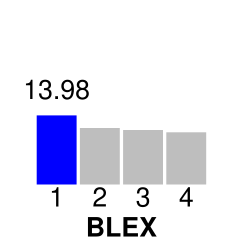

The data file committed next to this chart (first rows):
1	2	13.98	13.98
2	1	11.40	
3	1	10.99	
4	1	10.50	
